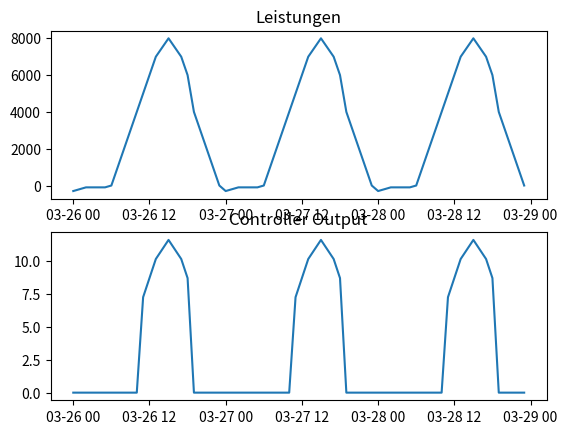

Write Python code to recreate this figure.
import numpy as np
import matplotlib.pyplot as plt
import datetime

class Leistung:
    def __init__(self, values=0):
        self.max_values = values
        self.returned_values = 0

    def __iter__(self):
        self._leistung_list = np.array([-0.3,-0.2,-0.1,-0.1,-0.1,-0.1,0,1,2,3,4,5,6,7,7.5,8,7.5,7,6,4,3,2,1,0])*1000
        self._iter_index = 0
        return self

    def __next__(self):
        result = self._leistung_list[self.returned_values % self._leistung_list.size]
        self.returned_values += 1
        if self.max_values <= 0 or self.returned_values <= self.max_values:
            return result
        else:
            raise StopIteration

class Inverter:
    def __init__(self, values=0):
        self.leistung = Leistung(values)

class Controller:
    def __init__(self):
        self.alw = False
        self.amp = 0
        self.min_amp = 6

    def update_controller(self, input:float):
        input = input - self.amp * 3*230 # aktuell genutzte leistung
        input_amp = self.amp + (input/(3*230))
        if input_amp > self.min_amp:
            self.amp = input_amp
            self.alw = True
        else:
            self.amp = 0
            self.alw = False
        return self.amp


def main():
    samples = 24*3
    inverter = Inverter(samples)
    leistungen = np.array([i for i in inverter.leistung])
    controller = Controller()
    controller_output = [controller.update_controller(i) for i in leistungen]
    begin_date = datetime.datetime(2021,3,26,0)
    time = np.array([begin_date + datetime.timedelta(hours=i) for i in range(samples)])

    plt.subplot(2,1,1)
    plt.plot(time,leistungen)
    plt.title("Leistungen")
    plt.subplot(2,1,2)
    plt.plot(time,controller_output)
    plt.title("Controller Output")
    plt.show()

if __name__ == '__main__':
    main()
